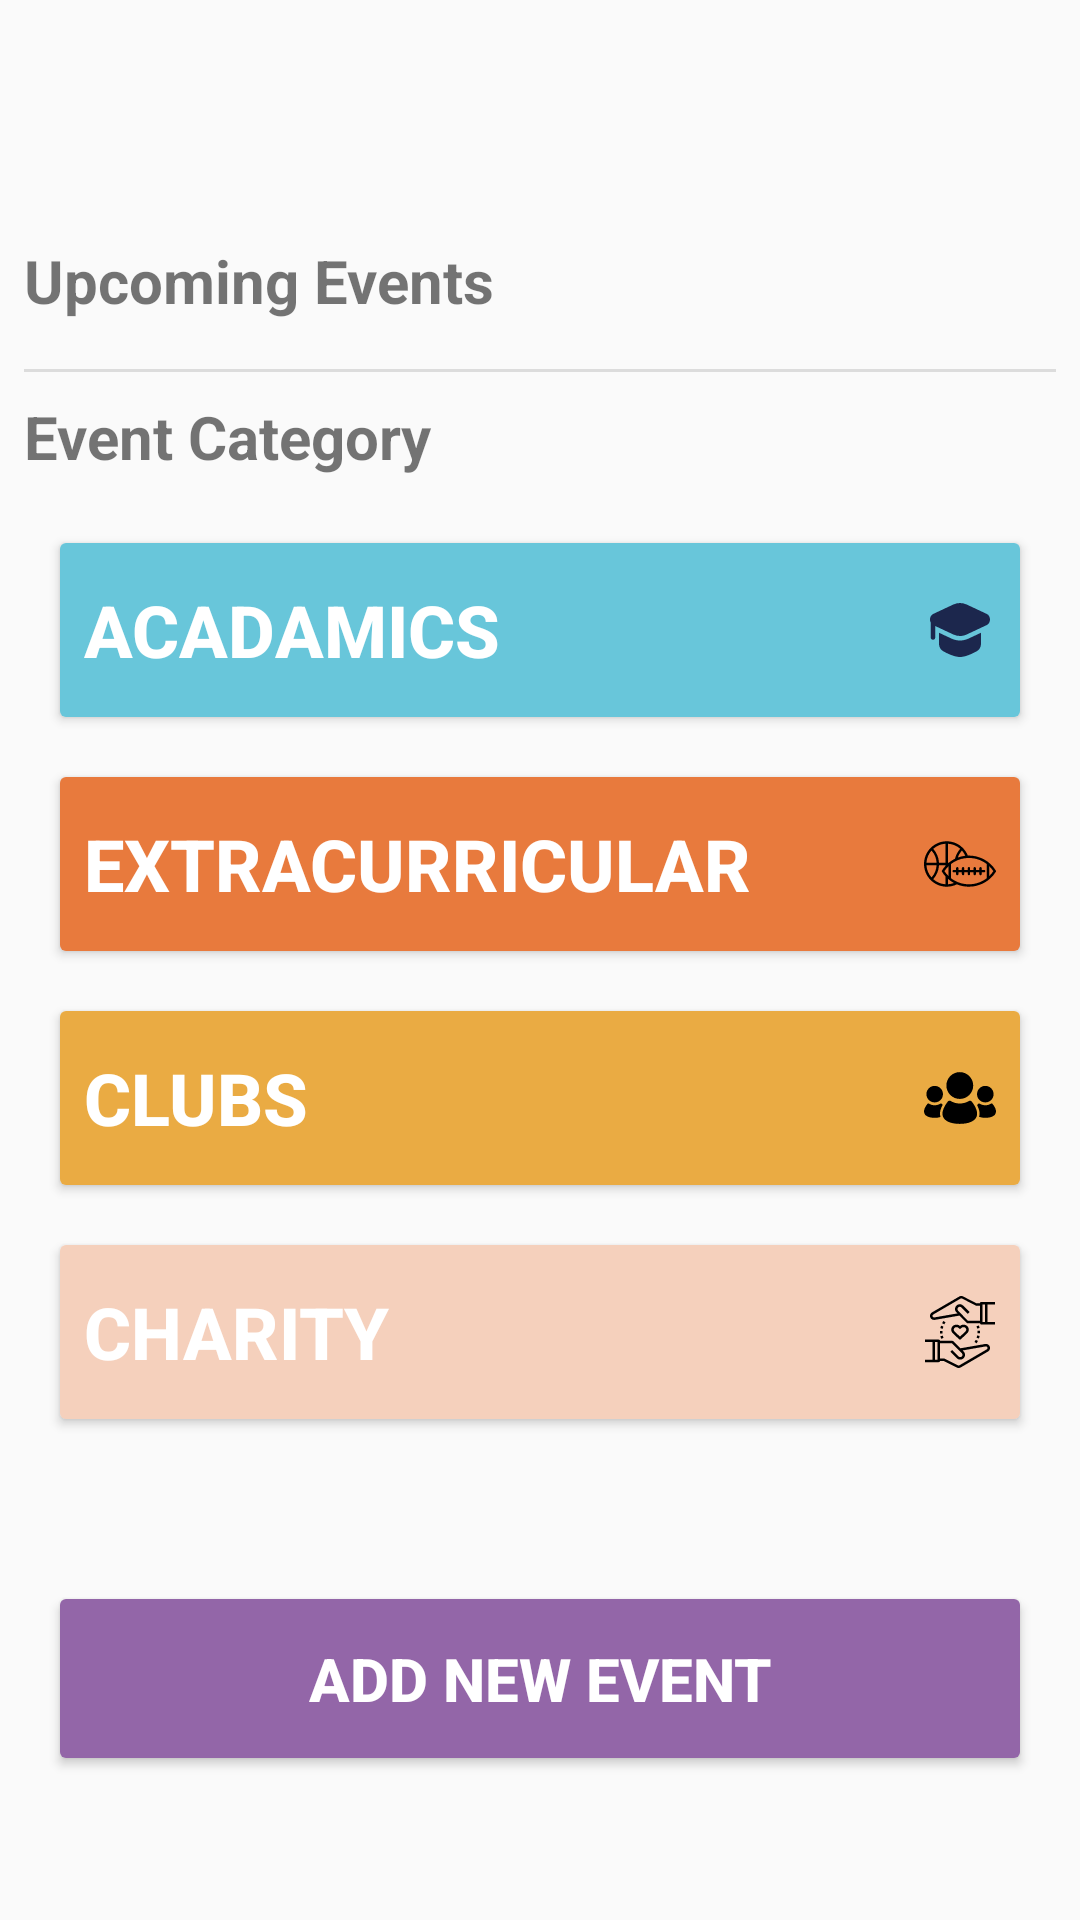

Layout XML and referenced resources for this Android screen:
<!-- AndroidManifest.xml: application theme Theme.AppCompat.Light -->
<!-- res/layout/activity_admin_dashboard.xml -->
<?xml version="1.0" encoding="utf-8"?>
<androidx.constraintlayout.widget.ConstraintLayout xmlns:android="http://schemas.android.com/apk/res/android"
    xmlns:app="http://schemas.android.com/apk/res-auto"
    xmlns:tools="http://schemas.android.com/tools"
    android:id="@+id/main"
    android:layout_width="match_parent"
    android:layout_height="match_parent"
    tools:context=".AdminDashboardActivity">

    <TextView
        android:id="@+id/textView"
        android:layout_width="wrap_content"
        android:layout_height="wrap_content"
        android:layout_marginStart="8dp"
        android:layout_marginTop="80dp"
        android:text="@string/upcoming_events"
        android:textSize="20sp"
        android:textStyle="bold"
        app:layout_constraintStart_toStartOf="parent"
        app:layout_constraintTop_toTopOf="parent" />









    <androidx.recyclerview.widget.RecyclerView
        android:id="@+id/rv_upcomingEvents"
        android:layout_width="match_parent"
        android:layout_height="0dp"
        android:layout_marginStart="8dp"
        android:layout_marginTop="8dp"
        android:layout_marginEnd="8dp"
        app:layout_constraintEnd_toEndOf="parent"
        app:layout_constraintStart_toStartOf="parent"
        app:layout_constraintTop_toBottomOf="@+id/textView" />

    <View
        android:id="@+id/divider"
        android:layout_width="match_parent"
        android:layout_height="1dp"
        android:layout_marginStart="8dp"
        android:layout_marginTop="8dp"
        android:layout_marginEnd="8dp"
        android:background="?android:attr/listDivider"
        app:layout_constraintEnd_toEndOf="parent"
        app:layout_constraintStart_toStartOf="parent"
        app:layout_constraintTop_toBottomOf="@+id/rv_upcomingEvents" />

    <TextView
        android:id="@+id/textView3"
        android:layout_width="wrap_content"
        android:layout_height="wrap_content"
        android:layout_marginStart="8dp"
        android:layout_marginTop="8dp"
        android:text="@string/event_category"
        android:textSize="20sp"
        android:textStyle="bold"
        app:layout_constraintStart_toStartOf="parent"
        app:layout_constraintTop_toBottomOf="@+id/divider" />

    <LinearLayout
        android:id="@+id/linearLayout"
        android:layout_width="match_parent"
        android:layout_height="wrap_content"
        android:layout_marginStart="16dp"
        android:layout_marginTop="16dp"
        android:layout_marginEnd="16dp"
        android:orientation="vertical"
        app:layout_constraintEnd_toEndOf="parent"
        app:layout_constraintStart_toStartOf="parent"
        app:layout_constraintTop_toBottomOf="@+id/textView3">

        <Button
            android:id="@+id/btn_eduction"
            android:layout_width="match_parent"
            android:layout_height="70dp"
            android:layout_marginBottom="8dp"
            android:backgroundTint="#68C6DA"
            android:drawableEnd="@drawable/square_academic_cap"
            android:gravity="start|center_vertical"
            android:text="@string/acadamics"
            android:textColor="@color/white"
            android:textSize="24sp"
            android:textStyle="bold"
            app:cornerRadius="6dp" />

        <Button
            android:id="@+id/extra_btn"
            android:layout_width="match_parent"
            android:layout_height="70dp"
            android:layout_marginBottom="8dp"
            android:backgroundTint="#E87A3D"
            android:drawableEnd="@drawable/sports_svgrepo_com"
            android:gravity="start|center_vertical"
            android:text="@string/extracurricular"
            android:textColor="@color/white"
            android:textSize="24sp"
            android:textStyle="bold"
            app:cornerRadius="6dp" />

        <Button
            android:id="@+id/clubs_btn"
            android:layout_width="match_parent"
            android:layout_height="70dp"
            android:layout_marginBottom="8dp"
            android:backgroundTint="#EAAB43"
            android:drawableEnd="@drawable/clubs"
            android:gravity="start|center_vertical"
            android:text="@string/clubs"
            android:textColor="@color/white"
            android:textSize="24sp"
            android:textStyle="bold"
            app:cornerRadius="6dp" />

        <Button
            android:id="@+id/charity_btn"
            android:layout_width="match_parent"
            android:layout_height="70dp"
            android:backgroundTint="#F5D0BC"
            android:drawableEnd="@drawable/charity"
            android:gravity="start|center_vertical"
            android:text="@string/charity"
            android:textColor="@color/white"
            android:textSize="24sp"
            android:textStyle="bold"
            app:cornerRadius="6dp" />
    </LinearLayout>

    <Button
        android:id="@+id/add_event_btn"
        android:layout_width="0dp"
        android:layout_height="65dp"
        android:layout_marginStart="16dp"
        android:layout_marginEnd="16dp"
        android:backgroundTint="#9366A8"
        android:text="@string/add_new_event"
        android:textColor="@color/white"
        android:textSize="20sp"
        android:textStyle="bold"
        app:cornerRadius="6dp"
        app:layout_constraintBottom_toBottomOf="parent"
        app:layout_constraintEnd_toEndOf="parent"
        app:layout_constraintStart_toStartOf="parent"
        app:layout_constraintTop_toBottomOf="@+id/linearLayout" />
</androidx.constraintlayout.widget.ConstraintLayout>
<!-- resources referenced by this layout -->
<resources>
  <color name="white">#FFFFFFFF</color>
  <!-- drawable charity: vector/xml drawable (drawable, 4676 chars, omitted) -->
  <!-- drawable clubs: vector/xml drawable (drawable, 2154 chars, omitted) -->
  <!-- drawable sports_svgrepo_com: vector/xml drawable (drawable, 3213 chars, omitted) -->
  <!-- drawable square_academic_cap (drawable) -->
  <vector xmlns:android="http://schemas.android.com/apk/res/android"
      android:width="24dp"
      android:height="24dp"
      android:viewportWidth="24"
      android:viewportHeight="24">
    <path
        android:pathData="m14.217,3.5c-1.421,-0.666 -3.013,-0.666 -4.434,0l-6.691,3.137c-1.076,0.504 -1.357,1.927 -0.842,2.91v4.953c0,0.414 0.336,0.75 0.75,0.75s0.75,-0.336 0.75,-0.75v-3.828l6.033,2.828c1.421,0.666 3.013,0.666 4.434,0l6.691,-3.137c1.456,-0.682 1.456,-3.044 0,-3.727z"
        android:fillColor="#1c274d"/>
    <path
        android:pathData="m5,12.915v3.711c0,1.008 0.503,1.952 1.385,2.44 1.468,0.813 3.819,1.934 5.615,1.934s4.146,-1.121 5.615,-1.934c0.882,-0.488 1.385,-1.432 1.385,-2.44v-3.711l-4.146,1.944c-1.824,0.855 -3.884,0.855 -5.708,0z"
        android:fillColor="#1c274d"/>
  </vector>
  <string name="acadamics">Acadamics</string>
  <string name="add_new_event">Add New Event</string>
  <string name="charity">Charity</string>
  <string name="clubs">Clubs</string>
  <string name="event_category">Event Category</string>
  <string name="extracurricular">Extracurricular</string>
  <string name="upcoming_events">Upcoming Events</string>
</resources>
